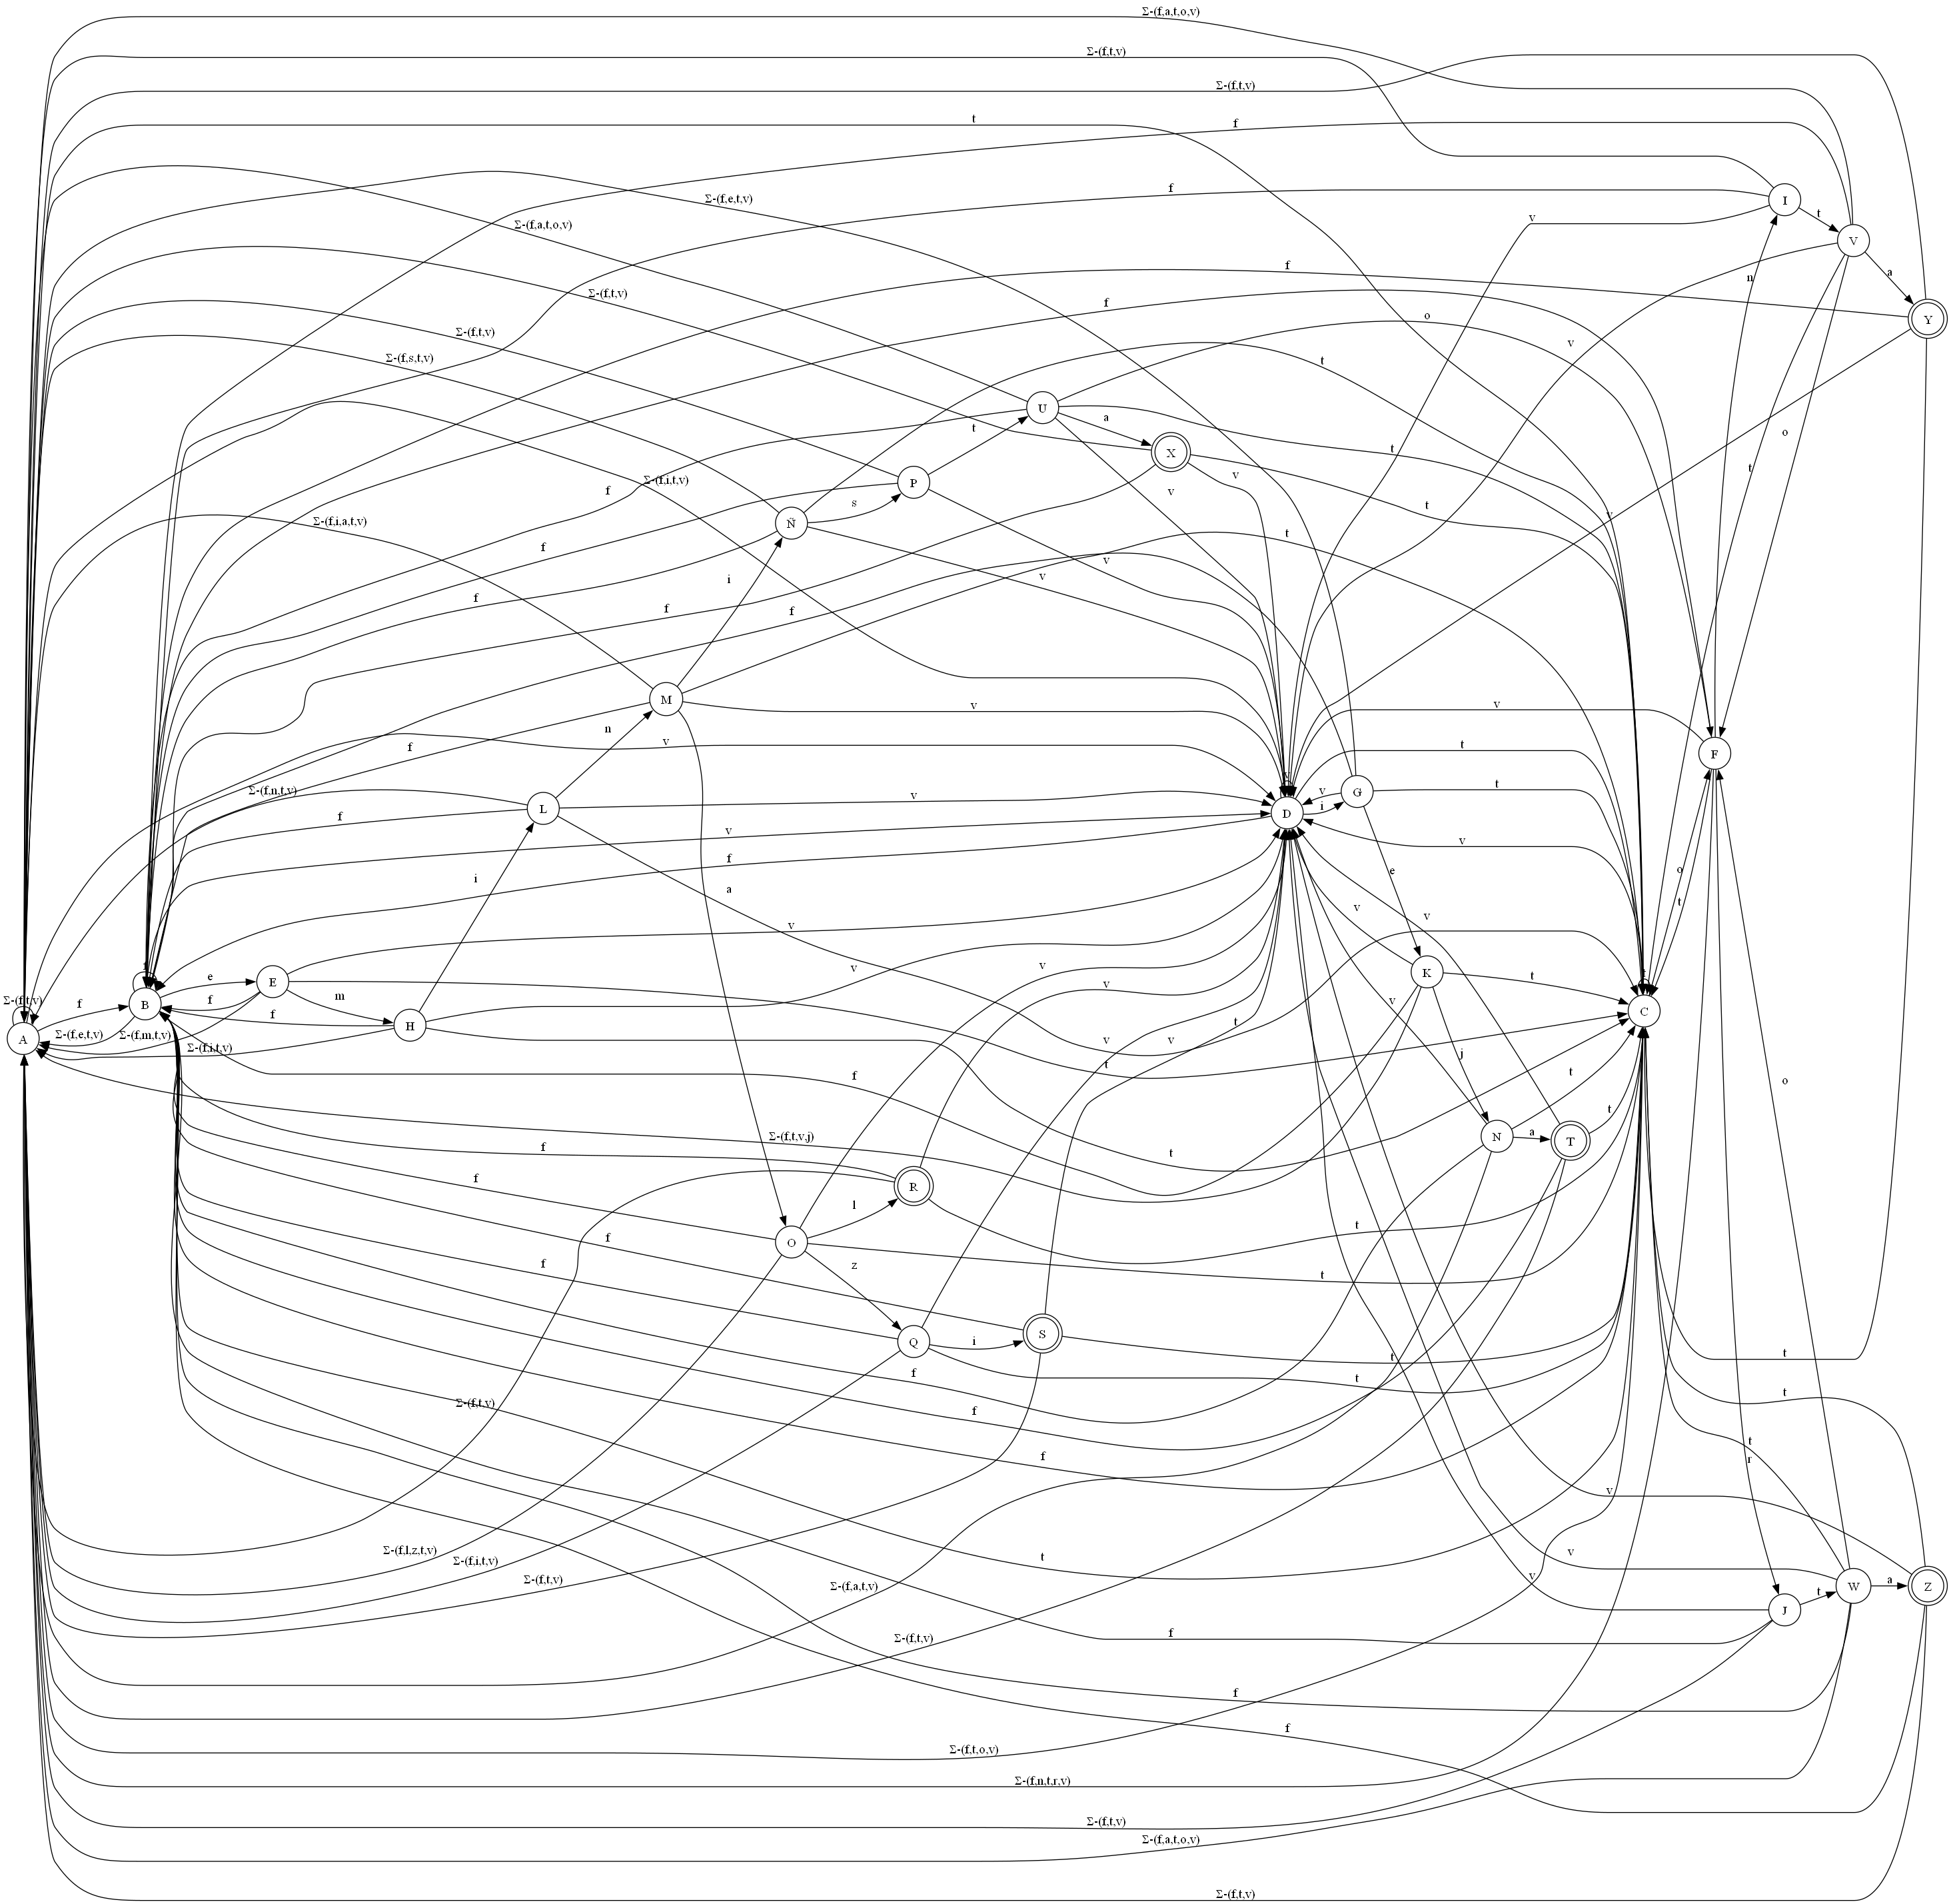

This chart was generated by the following Python code:
from graphviz import Digraph
from PIL import Image, ImageTk
import tkinter as tk

def show_dfa(img_path):
    # Crea una ventana raíz
    root = tk.Tk()
    root.attributes('-fullscreen', True)  # Abre la ventana en pantalla completa

    # Obtiene las dimensiones de la pantalla
    screen_width = root.winfo_screenwidth()
    screen_height = root.winfo_screenheight()

    # Carga y redimensiona la imagen para que se ajuste a la pantalla
    img = Image.open(img_path)
    # Usa Image.Resampling.LANCZOS si está disponible, de lo contrario, usa Image.LANCZOS
    try:
        img = img.resize((screen_width, screen_height), Image.Resampling.LANCZOS)
    except AttributeError:
        img = img.resize((screen_width, screen_height), Image.LANCZOS)
    imgTk = ImageTk.PhotoImage(img)

    # Muestra la imagen en una etiqueta (label)
    label = tk.Label(root, image=imgTk)
    label.pack(expand=True)

    # Cierra la ventana al presionar Escape
    root.bind("<Escape>", lambda e: root.destroy())

    root.mainloop()


def DFA(ruta_absoluta):
    # Crea un nuevo gráfico dirigido
    dfa = Digraph(graph_attr={'rankdir': 'LR'})

    # Añade estados al gráfico
    dfa.node('A', shape='circle')
    dfa.node('B', shape = 'circle')
    dfa.node('C', shape = 'circle')
    dfa.node('D', shape = 'circle')
    dfa.node('E', shape = 'circle')
    dfa.node('F', shape = 'circle')
    dfa.node('G', shape = 'circle')
    dfa.node('H', shape = 'circle')
    dfa.node('I', shape = 'circle')
    dfa.node('J', shape = 'circle')
    dfa.node('K', shape = 'circle')
    dfa.node('L', shape = 'circle')
    dfa.node('M', shape = 'circle')
    dfa.node('N', shape = 'circle')
    dfa.node('Ñ', shape = 'circle')
    dfa.node('O', shape = 'circle')
    dfa.node('P', shape = 'circle')
    dfa.node('Q', shape = 'circle')
    dfa.node('R', shape = 'doublecircle')
    dfa.node('S', shape = 'doublecircle')
    dfa.node('T', shape = 'doublecircle')
    dfa.node('U', shape = 'circle')
    dfa.node('V', shape = 'circle')
    dfa.node('W', shape = 'circle')
    dfa.node('X', shape = 'doublecircle')
    dfa.node('Y', shape = 'doublecircle')
    dfa.node('Z', shape = 'doublecircle')

    #! Trancisiones de A
    dfa.edge('A', 'B', label='f')
    dfa.edge('A', 'C', label='t')
    dfa.edge('A', 'D', label='v')
    dfa.edge('A', 'A', label='\u03A3-(f,t,v)')
    #! Trancisiones de B 
    dfa.edge('B', 'B', label='f')
    dfa.edge('B', 'E', label='e')
    dfa.edge('B', 'C', label='t')
    dfa.edge('B', 'D', label='v')
    dfa.edge('B', 'A', label='\u03A3-(f,e,t,v)')
    #! Trancisiones de C
    dfa.edge('C', 'B', label='f')
    dfa.edge('C', 'C', label='t')
    dfa.edge('C', 'F', label='o')
    dfa.edge('C', 'D', label='v')
    dfa.edge('C', 'A', label='\u03A3-(f,t,o,v)')
    #! Trancisiones de D
    dfa.edge('D', 'B', label='f')
    dfa.edge('D', 'G', label='i')
    dfa.edge('D', 'C', label='t')
    dfa.edge('D', 'D', label='v')
    dfa.edge('D', 'A', label='\u03A3-(f,i,t,v)')
    #! Trancisiones de E
    dfa.edge('E', 'B', label='f')
    dfa.edge('E', 'H', label='m')
    dfa.edge('E', 'C', label='t')
    dfa.edge('E', 'D', label='v')
    dfa.edge('E', 'A', label='\u03A3-(f,m,t,v)')
    #! Trancisiones de F
    dfa.edge('F', 'B', label='f')
    dfa.edge('F', 'I', label='n')
    dfa.edge('F', 'C', label='t')
    dfa.edge('F', 'J', label='r')
    dfa.edge('F', 'D', label='v')
    dfa.edge('F', 'A', label='\u03A3-(f,n,t,r,v)')
    #! Trancisiones de G
    dfa.edge('G', 'B', label='f')
    dfa.edge('G', 'K', label='e')
    dfa.edge('G', 'C', label='t')
    dfa.edge('G', 'D', label='v')
    dfa.edge('G', 'A', label='\u03A3-(f,e,t,v)')
    #! Trancisiones de H
    dfa.edge('H', 'B', label='f')
    dfa.edge('H', 'L', label='i')
    dfa.edge('H', 'C', label='t')
    dfa.edge('H', 'D', label='v')
    dfa.edge('H', 'A', label='\u03A3-(f,i,t,v)')
    #! Trancisiones de I
    dfa.edge('I', 'B', label='f')
    dfa.edge('I', 'V', label='t')
    dfa.edge('I', 'D', label='v')
    dfa.edge('I', 'A', label='\u03A3-(f,t,v)')
    #! Trancisiones de J
    dfa.edge('J', 'B', label='f')
    dfa.edge('J', 'W', label='t')
    dfa.edge('J', 'D', label='v')
    dfa.edge('J', 'A', label='\u03A3-(f,t,v)')
    #! Trancisiones de K
    dfa.edge('K', 'B', label='f')
    dfa.edge('K', 'C', label='t')
    dfa.edge('K', 'D', label='v')
    dfa.edge('K', 'N', label='j')
    dfa.edge('K', 'A', label='\u03A3-(f,t,v,j)')
    #! Trancisiones de L
    dfa.edge('L', 'B', label='f')
    dfa.edge('L', 'M', label='n')
    dfa.edge('L', 'C', label='t')
    dfa.edge('L', 'D', label='v')
    dfa.edge('L', 'A', label='\u03A3-(f,n,t,v)')
    #! Trancisiones de M
    dfa.edge('M', 'B', label='f')
    dfa.edge('M', 'Ñ', label='i')
    dfa.edge('M', 'O', label='a')
    dfa.edge('M', 'C', label='t')
    dfa.edge('M', 'D', label='v')
    dfa.edge('M', 'A', label='\u03A3-(f,i,a,t,v)')
    #! Trancisiones de N
    dfa.edge('N', 'B', label='f')
    dfa.edge('N', 'T', label='a')
    dfa.edge('N', 'C', label='t')
    dfa.edge('N', 'D', label='v')
    dfa.edge('N', 'A', label='\u03A3-(f,a,t,v)')
    #! Trancisiones de Ñ
    dfa.edge('Ñ', 'B', label='f')
    dfa.edge('Ñ', 'P', label='s')
    dfa.edge('Ñ', 'C', label='t')
    dfa.edge('Ñ', 'D', label='v')
    dfa.edge('Ñ', 'A', label='\u03A3-(f,s,t,v)')
    #! Trancisiones de O
    dfa.edge('O', 'B', label='f')
    dfa.edge('O', 'R', label='l')
    dfa.edge('O', 'Q', label='z')
    dfa.edge('O', 'C', label='t')
    dfa.edge('O', 'D', label='v')
    dfa.edge('O', 'A', label='\u03A3-(f,l,z,t,v)')
    #! Trancisiones de P
    dfa.edge('P', 'B', label='f')
    dfa.edge('P', 'U', label='t')
    dfa.edge('P', 'D', label='v')
    dfa.edge('P', 'A', label='\u03A3-(f,t,v)')
    #! Trancisiones de Q
    dfa.edge('Q', 'B', label='f')
    dfa.edge('Q', 'S', label='i')
    dfa.edge('Q', 'C', label='t')
    dfa.edge('Q', 'D', label='v')
    dfa.edge('Q', 'A', label='\u03A3-(f,i,t,v)')
    #! Trancisiones de R
    dfa.edge('R', 'B', label='f')
    dfa.edge('R', 'C', label='t')
    dfa.edge('R', 'D', label='v')
    dfa.edge('R', 'A', label='\u03A3-(f,t,v)')
    #! Trancisiones de S
    dfa.edge('S', 'B', label='f')
    dfa.edge('S', 'C', label='t')
    dfa.edge('S', 'D', label='v')
    dfa.edge('S', 'A', label='\u03A3-(f,t,v)')
    #! Trancisiones de T
    dfa.edge('T', 'B', label='f')
    dfa.edge('T', 'C', label='t')
    dfa.edge('T', 'D', label='v')
    dfa.edge('T', 'A', label='\u03A3-(f,t,v)')
    #! Trancisiones de U
    dfa.edge('U', 'B', label='f')
    dfa.edge('U', 'X', label='a')
    dfa.edge('U', 'C', label='t')
    dfa.edge('U', 'F', label='o')
    dfa.edge('U', 'D', label='v')
    dfa.edge('U', 'A', label='\u03A3-(f,a,t,o,v)')
    #! Trancisiones de V
    dfa.edge('V', 'B', label='f')
    dfa.edge('V', 'Y', label='a')
    dfa.edge('V', 'C', label='t')
    dfa.edge('V', 'F', label='o')
    dfa.edge('V', 'D', label='v')
    dfa.edge('V', 'A', label='\u03A3-(f,a,t,o,v)')
    #! Trancisiones de W
    dfa.edge('W', 'B', label='f')
    dfa.edge('W', 'Z', label='a')
    dfa.edge('W', 'C', label='t')
    dfa.edge('W', 'F', label='o')
    dfa.edge('W', 'D', label='v')
    dfa.edge('W', 'A', label='\u03A3-(f,a,t,o,v)')
    #! Trancisiones de X
    dfa.edge('X', 'B', label='f')
    dfa.edge('X', 'C', label='t')
    dfa.edge('X', 'D', label='v')
    dfa.edge('X', 'A', label='\u03A3-(f,t,v)')
    #! Trancisiones de Y
    dfa.edge('Y', 'B', label='f')
    dfa.edge('Y', 'C', label='t')
    dfa.edge('Y', 'D', label='v')
    dfa.edge('Y', 'A', label='\u03A3-(f,t,v)')
    #! Trancisiones de Z
    dfa.edge('Z', 'B', label='f')
    dfa.edge('Z', 'C', label='t')
    dfa.edge('Z', 'D', label='v')
    dfa.edge('Z', 'A', label='\u03A3-(f,t,v)')

    # Visualiza el gráfico
    dfa.render(ruta_absoluta, format='png', cleanup=True)


if __name__ == '__main__':
    ruta_absoluta = 'C:/Users/diego/Documentos/ESCOM/Programas/Teoria de la computacion/Primer bloque/Programa 3/automata'
    DFA(ruta_absoluta)
    show_dfa(ruta_absoluta + '.png')
